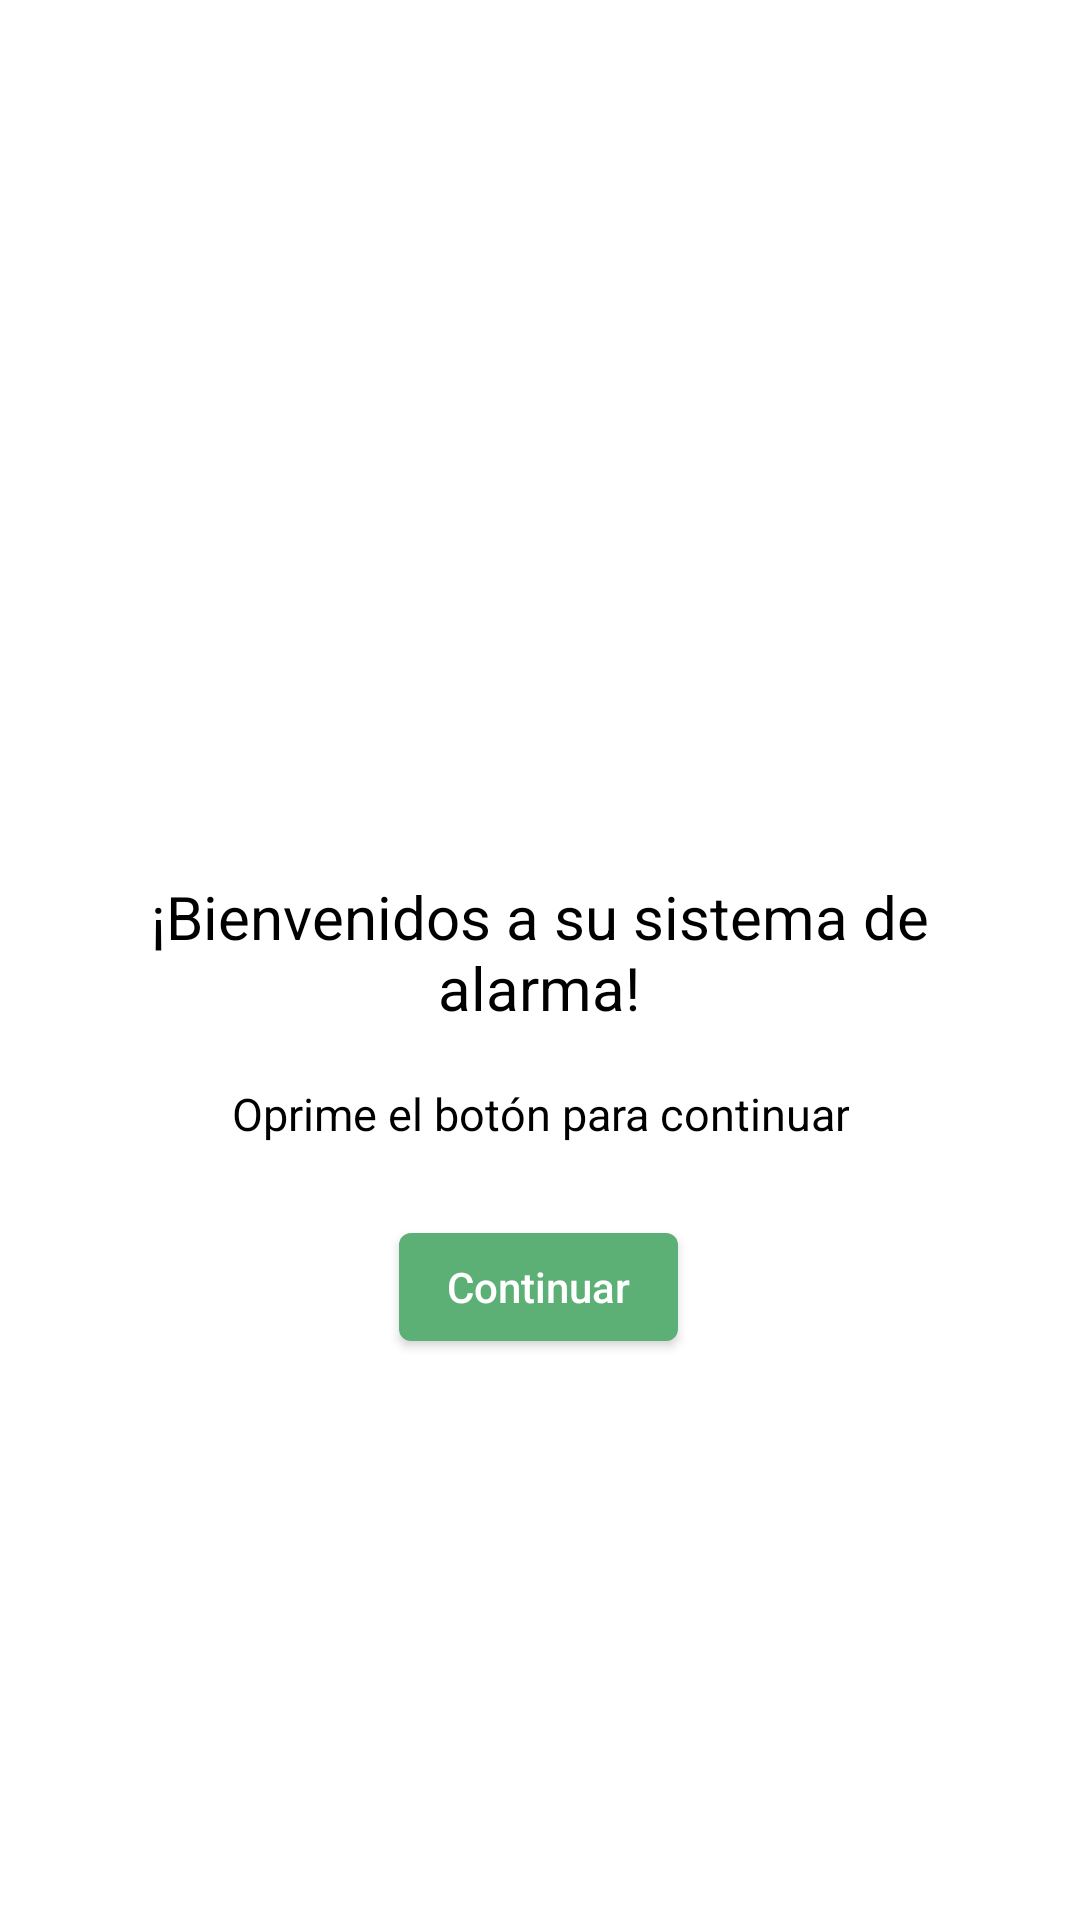

Android layout source for this screen:
<!-- AndroidManifest.xml: application theme Theme.AlarmSystemApp -->
<!-- res/layout/activity_main.xml -->
<?xml version="1.0" encoding="utf-8"?>
<androidx.constraintlayout.widget.ConstraintLayout xmlns:android="http://schemas.android.com/apk/res/android"
    xmlns:app="http://schemas.android.com/apk/res-auto"
    xmlns:tools="http://schemas.android.com/tools"
    android:layout_width="match_parent"
    android:layout_height="match_parent"
    tools:context=".activities.MainActivity">


    <TextView
        android:id="@+id/labelWelcome"
        android:layout_width="262dp"
        android:layout_height="54dp"
        android:layout_marginTop="292dp"
        android:text="¡Bienvenidos a su sistema de alarma!"
        android:textAlignment="center"
        android:textColor="@color/black_1000"
        android:textSize="20sp"
        app:layout_constraintEnd_toEndOf="parent"
        app:layout_constraintHorizontal_bias="0.496"
        app:layout_constraintStart_toStartOf="parent"
        app:layout_constraintTop_toTopOf="parent" />

    <TextView
        android:id="@+id/labelNext"
        android:layout_width="wrap_content"
        android:layout_height="wrap_content"
        android:layout_marginTop="15dp"
        android:text="Oprime el botón para continuar"
        android:textAlignment="center"
        android:textColor="@color/black_1000"
        android:textSize="15sp"
        app:layout_constraintEnd_toEndOf="parent"
        app:layout_constraintStart_toStartOf="parent"
        app:layout_constraintTop_toBottomOf="@+id/labelWelcome" />

    <com.google.android.material.button.MaterialButton
        android:id="@+id/buttonNext"
        android:layout_width="wrap_content"
        android:layout_height="wrap_content"
        android:letterSpacing="0"
        android:text="Continuar"
        android:textAllCaps="false"
        app:layout_constraintBottom_toBottomOf="parent"
        app:layout_constraintEnd_toEndOf="parent"
        app:layout_constraintHorizontal_bias="0.498"
        app:layout_constraintStart_toStartOf="parent"
        app:layout_constraintTop_toBottomOf="@+id/labelNext"
        app:layout_constraintVertical_bias="0.112" />

</androidx.constraintlayout.widget.ConstraintLayout>
<!-- resources referenced by this layout -->
<resources>
  <color name="black_1000">#000000</color>
  <style name="Theme.AlarmSystemApp" parent="Theme.MaterialComponents.DayNight.DarkActionBar">
          
          <item name="colorPrimary">@color/primaryColor</item>
          <item name="colorPrimaryVariant">@color/blue_500</item>
          <item name="colorOnPrimary">@color/white_1000</item>
          
          <item name="colorSecondary">@color/teal_200</item>
          <item name="colorSecondaryVariant">@color/teal_700</item>
          <item name="colorOnSecondary">@color/black_1000</item>
          
          <item name="android:statusBarColor">?attr/colorPrimaryVariant</item>
          
      </style>
  <color name="primaryColor">#5DB075</color>
  <color name="blue_500">#2196F3</color>
  <color name="white_1000">#ffffff</color>
  <color name="teal_200">#80CBC4</color>
  <color name="teal_700">#00796B</color>
</resources>
